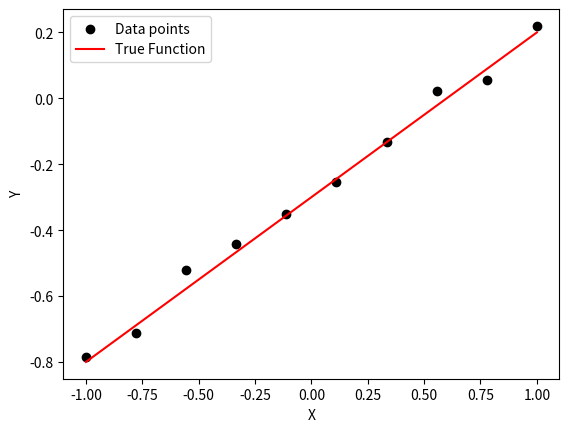
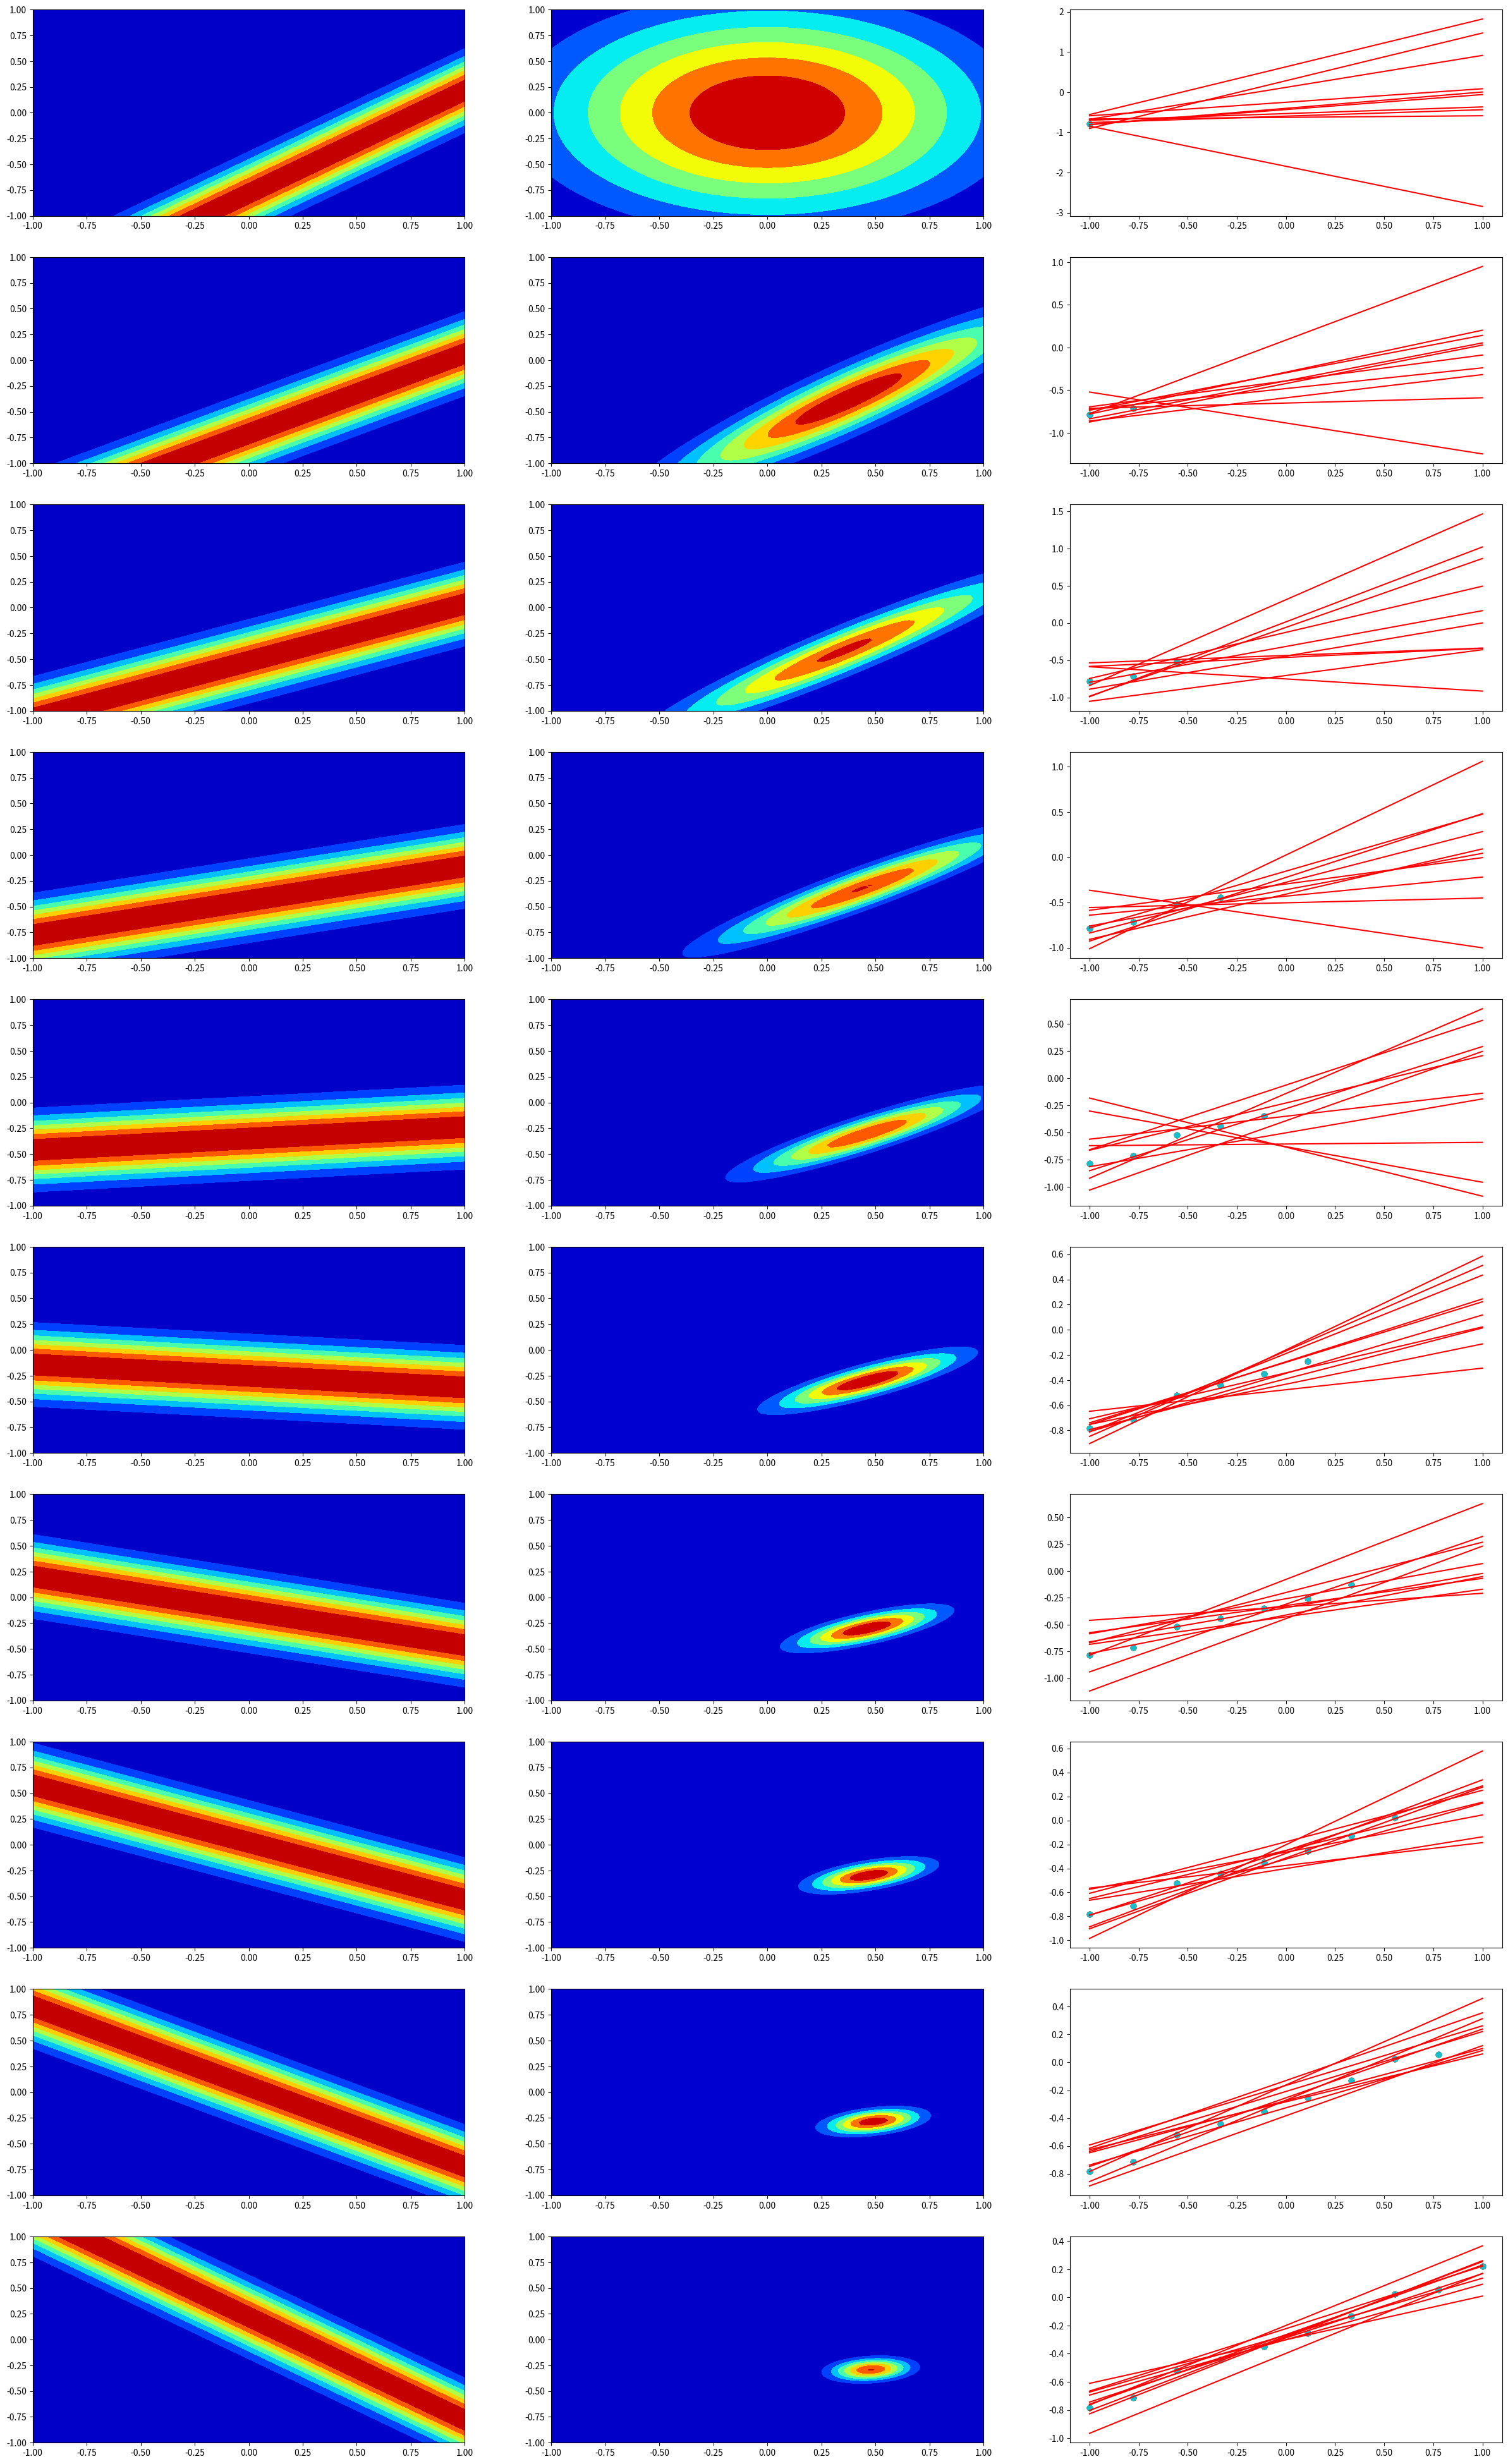

Recreate these plots in Python, in order.
import numpy as np
import matplotlib.pyplot as plt
import scipy.stats as stats
import math
import random
import seaborn as sns
from scipy.stats import multivariate_normal
from numpy.linalg import inv
def generatePointsWithNoise(w0,w1):
    x_coordinates=np.linspace(start=-1,stop=1,num=10)
    y_coordinates=[]
    for x in x_coordinates:
        gaussian_error=np.random.normal(0,0.04)
        y=w0+w1*x+gaussian_error
        y_coordinates.append(y)
    return x_coordinates,y_coordinates
def generatePoints(w0,w1):
    x_coordinates=np.linspace(start=-1,stop=1,num=10)
    y_coordinates=[]
    for x in x_coordinates:
        y=w0+w1*x
        y_coordinates.append(y)
    return x_coordinates,y_coordinates
x,y=generatePointsWithNoise(-0.3,0.5)
x_true,y_true=generatePoints(-0.3,0.5)
print(x)
print(y)
plt.scatter(x,y,color='black',label='Data points')
plt.plot(x_true,y_true,color='red',label='True Function')
plt.xlabel("X")
plt.ylabel("Y")
plt.legend()
def gausian_function(x,mean,variance):
  mu=mean
  sigma=math.sqrt(variance)
  y=(1/(sigma*math.sqrt(2*np.pi)))*((np.exp([1])[0])**(-0.5*(((x-mu)/sigma)**2)))
  return y

def priorGridCalc(a0_values,a1_values,mean,variance):
    prior_grid=np.zeros((len(a0_values),len(a1_values)))
    for i in range(len(a0_values)):
        for j in range(len(a1_values)):    
            prior_grid[i][j]= multivariate_normal.pdf([a0_values[i],a1_values[j]],[mean,mean], [[variance,0],[0,variance]])
    return prior_grid
def likelihoodGridCalc(a0_values,a1_values,x,y):
    likelihood_grid=np.zeros((len(a0_values),len(a1_values)))
    for i in range(len(a0_values)):
        for j in range(len(a1_values)):    
              for k in range(len(x)):   
                prob=gausian_function(y[k],a0_values[i]+a1_values[j]*x[k],0.04)
                if(k==0):
                  likelihood_grid[i][j]=prob
                else:
                  likelihood_grid[i][j]=likelihood_grid[i][j]*prob
    return likelihood_grid
def posteriorGridCalc(prior_grid,likelihood_grid):
    posterior_grid=likelihood_grid * prior_grid 
    return posterior_grid
a0_values = np.array(np.linspace(-1,1,100));
a1_values = np.array(np.linspace(-1,1,100));
def getRandomLines(m0,s0,beta,phi,t):
    phi = np.array(phi).reshape(1, 2)
    sn = inv(inv(s0) + beta*(np.transpose(phi)@phi))   # @ denotes Matrix Multiplication
    m0 = np.array(m0).reshape(2, 1)
    t = [t]
    mn = sn@(inv(s0)@m0 + beta*(np.transpose(phi).reshape(2, 1)@t))
    mn = list(mn.reshape(1, 2)[0])
    a0,a1=np.random.multivariate_normal(mn, sn, 10).T
    return a0,a1,mn,sn
fig = plt.figure()
m0=np.array([0,0])
s0=[[0.5,0],[0,0.5]]
prior_grid=priorGridCalc(a0_values,a1_values,0,0.5)
count=0
x_points=np.linspace(-1,1,10)
fig,axs= plt.subplots(10,3,figsize=(30,50))
for i in range(len(x)):
    x_sub=[x[i]]
    y_sub=[y[i]]
    x_total=x[:i+1]
    y_total=y[:i+1]
    phi =[1,x[i]]
    likelihood_grid=likelihoodGridCalc(a0_values,a1_values,x_sub,y_sub)
    posterior_grid=posteriorGridCalc(prior_grid,likelihood_grid)
    a0,a1,mn,sn=getRandomLines(m0,s0,25,phi,y_sub)
    axs[count,0].contourf(a0_values,a1_values,likelihood_grid,cmap="jet")
    axs[count,1].contourf(a0_values,a1_values,prior_grid,cmap="jet")
    for i in range(len(a0)):
        axs[count,2].plot(x_points,a0[i]+a1[i]*x_points,color="red")
        axs[count,2].scatter(x_total,y_total)
    m0=mn
    s0=sn
    prior_grid=posterior_grid
    count+=1
plt.savefig("Bayesian_Regression.png")